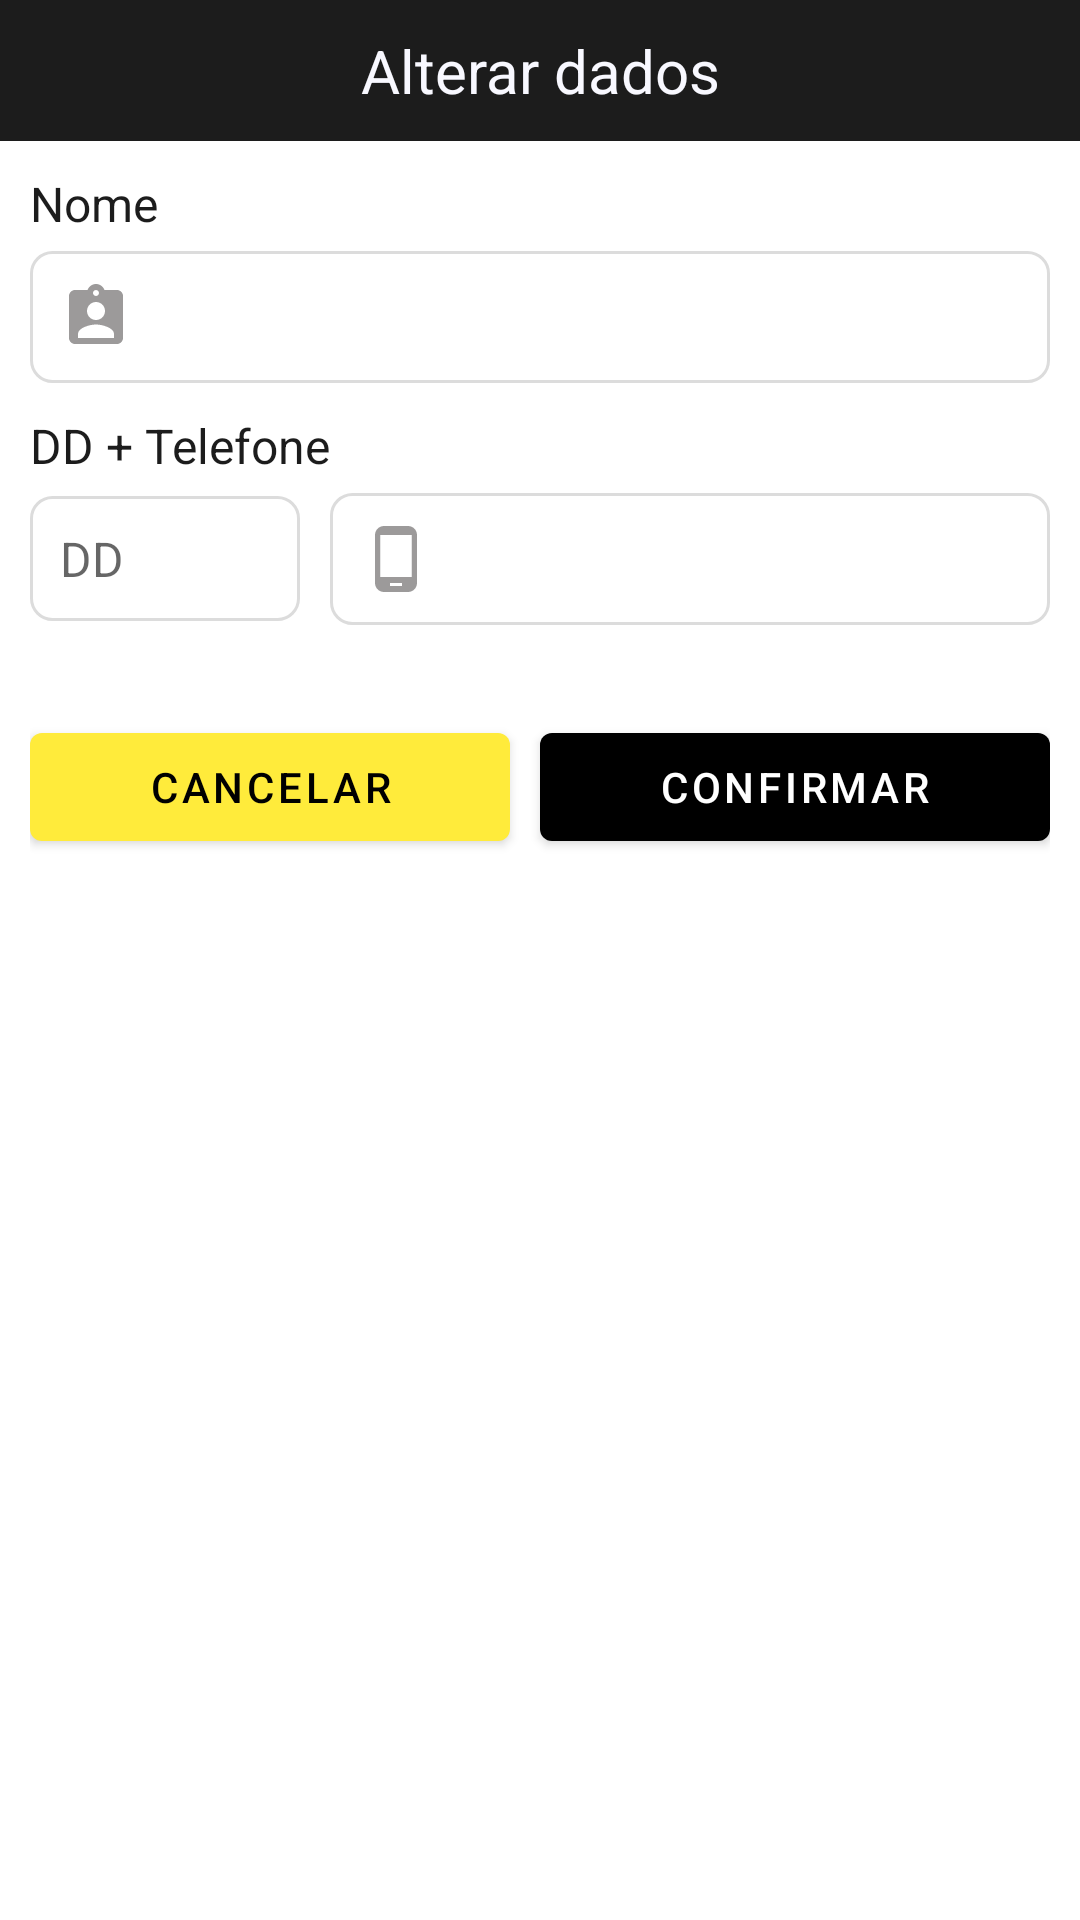

Write the Android layout XML for this screen, with the resource values it uses.
<!-- AndroidManifest.xml: application theme Theme.BergBurgDelivery -->
<!-- res/layout/layout_alterar_dados_usuario.xml -->
<?xml version="1.0" encoding="utf-8"?>
<LinearLayout xmlns:android="http://schemas.android.com/apk/res/android"
    android:layout_width="match_parent"
    android:layout_height="match_parent"
    android:orientation="vertical">

    <LinearLayout
        android:layout_width="match_parent"
        android:layout_height="wrap_content"
        android:background="@color/grey11"
        android:orientation="vertical"
        android:padding="10dp">

        <TextView
            android:id="@+id/textView3"
            android:layout_width="match_parent"
            android:layout_height="wrap_content"
            android:gravity="center"
            android:text="@string/alterar_dados"
            android:textColor="@color/GhostWhite"
            android:textSize="20sp" />
    </LinearLayout>

    <LinearLayout
        android:layout_width="match_parent"
        android:layout_height="wrap_content"
        android:orientation="vertical"
        android:padding="10dp">

        <TextView
            android:id="@+id/textView38"
            android:layout_width="match_parent"
            android:layout_height="wrap_content"
            android:layout_marginBottom="5dp"
            android:text="@string/nome"
            android:textColor="@color/grey11"
            android:textSize="16sp" />

        <EditText
            android:id="@+id/editNome"
            android:layout_width="match_parent"
            android:layout_height="wrap_content"
            android:background="@drawable/background_campo_text"
            android:drawableLeft="@drawable/ic_usuario_24"
            android:drawablePadding="10dp"
            android:ems="10"
            android:inputType="textPersonName"
            android:padding="10dp"
            android:textColor="@color/grey31"
            android:textSize="16sp" />

        <TextView
            android:id="@+id/textView4dd"
            android:layout_width="match_parent"
            android:layout_height="wrap_content"
            android:layout_marginTop="10dp"
            android:layout_marginBottom="5dp"
            android:text="@string/dddd_telefone"
            android:textColor="@color/grey11"
            android:textSize="16sp" />

        <LinearLayout
            android:layout_width="match_parent"
            android:layout_height="match_parent"
            android:orientation="horizontal">

            <EditText
                android:id="@+id/editDDD"
                android:layout_width="90dp"
                android:layout_height="wrap_content"
                android:layout_marginRight="5dp"
                android:background="@drawable/background_campo_text"
                android:drawablePadding="10dp"
                android:ems="10"
                android:hint="DD"
                android:inputType="phone"
                android:maxLength="2"
                android:padding="10dp"
                android:textSize="16sp" />

            <EditText
                android:id="@+id/editTextTelefone"
                android:layout_width="match_parent"
                android:layout_height="wrap_content"
                android:layout_marginLeft="5dp"
                android:background="@drawable/background_campo_text"
                android:drawableLeft="@drawable/ic_baseline_phone_android_24"
                android:drawablePadding="10dp"
                android:ems="10"
                android:inputType="phone"
                android:maxLength="9"
                android:padding="10dp"
                android:textSize="16sp" />
        </LinearLayout>

    </LinearLayout>

    <LinearLayout
        android:layout_width="match_parent"
        android:layout_height="wrap_content"
        android:layout_marginTop="10dp"
        android:layout_marginBottom="10dp"
        android:gravity="bottom"
        android:orientation="horizontal"
        android:padding="10dp">

        <Button
            android:id="@+id/buttonCAncelarObservacao"
            android:layout_width="wrap_content"
            android:layout_height="wrap_content"
            android:layout_marginRight="5dp"
            android:layout_weight="1"
            android:text="@string/cancelar"
            android:theme="@style/Theme.BergBurgDelivery_custom_amarelo" />

        <Button
            android:id="@+id/buttonConfirmarObservacao"
            android:layout_width="wrap_content"
            android:layout_height="wrap_content"
            android:layout_marginLeft="5dp"
            android:layout_weight="1"
            android:text="@string/confirmar" />
    </LinearLayout>
</LinearLayout>
<!-- resources referenced by this layout -->
<resources>
  <color name="GhostWhite">#F8F8FF</color>
  <color name="grey11">#1C1C1C</color>
  <color name="grey31">#4F4F4F</color>
  <!-- drawable background_campo_text (drawable) -->
  <?xml version="1.0" encoding="utf-8"?>
  <shape xmlns:android="http://schemas.android.com/apk/res/android" android:shape="rectangle">
      <stroke android:color="@color/Gainsboro" android:width="1dp"/>
      <corners android:radius="7dp"/>
  
  </shape>
  <!-- drawable ic_baseline_phone_android_24 (drawable) -->
  <vector android:height="24dp" android:tint="#9C9A9A"
      android:viewportHeight="24" android:viewportWidth="24"
      android:width="24dp" xmlns:android="http://schemas.android.com/apk/res/android">
      <path android:fillColor="@android:color/white" android:pathData="M16,1L8,1C6.34,1 5,2.34 5,4v16c0,1.66 1.34,3 3,3h8c1.66,0 3,-1.34 3,-3L19,4c0,-1.66 -1.34,-3 -3,-3zM14,21h-4v-1h4v1zM17.25,18L6.75,18L6.75,4h10.5v14z"/>
  </vector>
  <!-- drawable ic_usuario_24 (drawable-v24) -->
  <vector android:height="24dp" android:tint="#9C9A9A"
      android:viewportHeight="24" android:viewportWidth="24"
      android:width="24dp" xmlns:android="http://schemas.android.com/apk/res/android">
      <path android:fillColor="@android:color/white" android:pathData="M19,3h-4.18C14.4,1.84 13.3,1 12,1c-1.3,0 -2.4,0.84 -2.82,2L5,3c-1.1,0 -2,0.9 -2,2v14c0,1.1 0.9,2 2,2h14c1.1,0 2,-0.9 2,-2L21,5c0,-1.1 -0.9,-2 -2,-2zM12,3c0.55,0 1,0.45 1,1s-0.45,1 -1,1 -1,-0.45 -1,-1 0.45,-1 1,-1zM12,7c1.66,0 3,1.34 3,3s-1.34,3 -3,3 -3,-1.34 -3,-3 1.34,-3 3,-3zM18,19L6,19v-1.4c0,-2 4,-3.1 6,-3.1s6,1.1 6,3.1L18,19z"/>
  </vector>
  <string name="alterar_dados">Alterar dados</string>
  <string name="cancelar">Cancelar</string>
  <string name="confirmar">Confirmar</string>
  <string name="dddd_telefone">DD + Telefone</string>
  <string name="nome">Nome</string>
  <style name="Theme.BergBurgDelivery" parent="Theme.MaterialComponents.Light.DarkActionBar">
          
          <item name="colorPrimary">@color/black</item>
          <item name="colorPrimaryVariant">@color/black</item>
          <item name="colorOnPrimary">@color/white</item>
          
          <item name="colorSecondary">@color/amarelo</item>
          <item name="colorSecondaryVariant">@color/amarelo</item>
          <item name="colorOnSecondary">@color/amarelo</item>
          
          <item name="android:statusBarColor" tools:targetApi="l">?attr/colorPrimaryVariant</item>
          
      </style>
  <color name="Gainsboro">#DCDCDC</color>
  <color name="amarelo">#FFEB3B</color>
  <color name="black">#FF000000</color>
  <style name="Theme.BergBurgDelivery_NoActionBar" parent="Theme.MaterialComponents.Light.NoActionBar">
          
          <item name="colorPrimary">@color/black</item>
          <item name="colorPrimaryVariant">@color/black</item>
          <item name="colorOnPrimary">@color/white</item>
          
          <item name="colorSecondary">@color/amarelo</item>
          <item name="colorSecondaryVariant">@color/amarelo</item>
          <item name="colorOnSecondary">@color/amarelo</item>
          
          <item name="android:statusBarColor" tools:targetApi="l">?attr/colorPrimaryVariant</item>
          
      </style>
  <color name="white">#FFFFFFFF</color>
</resources>
